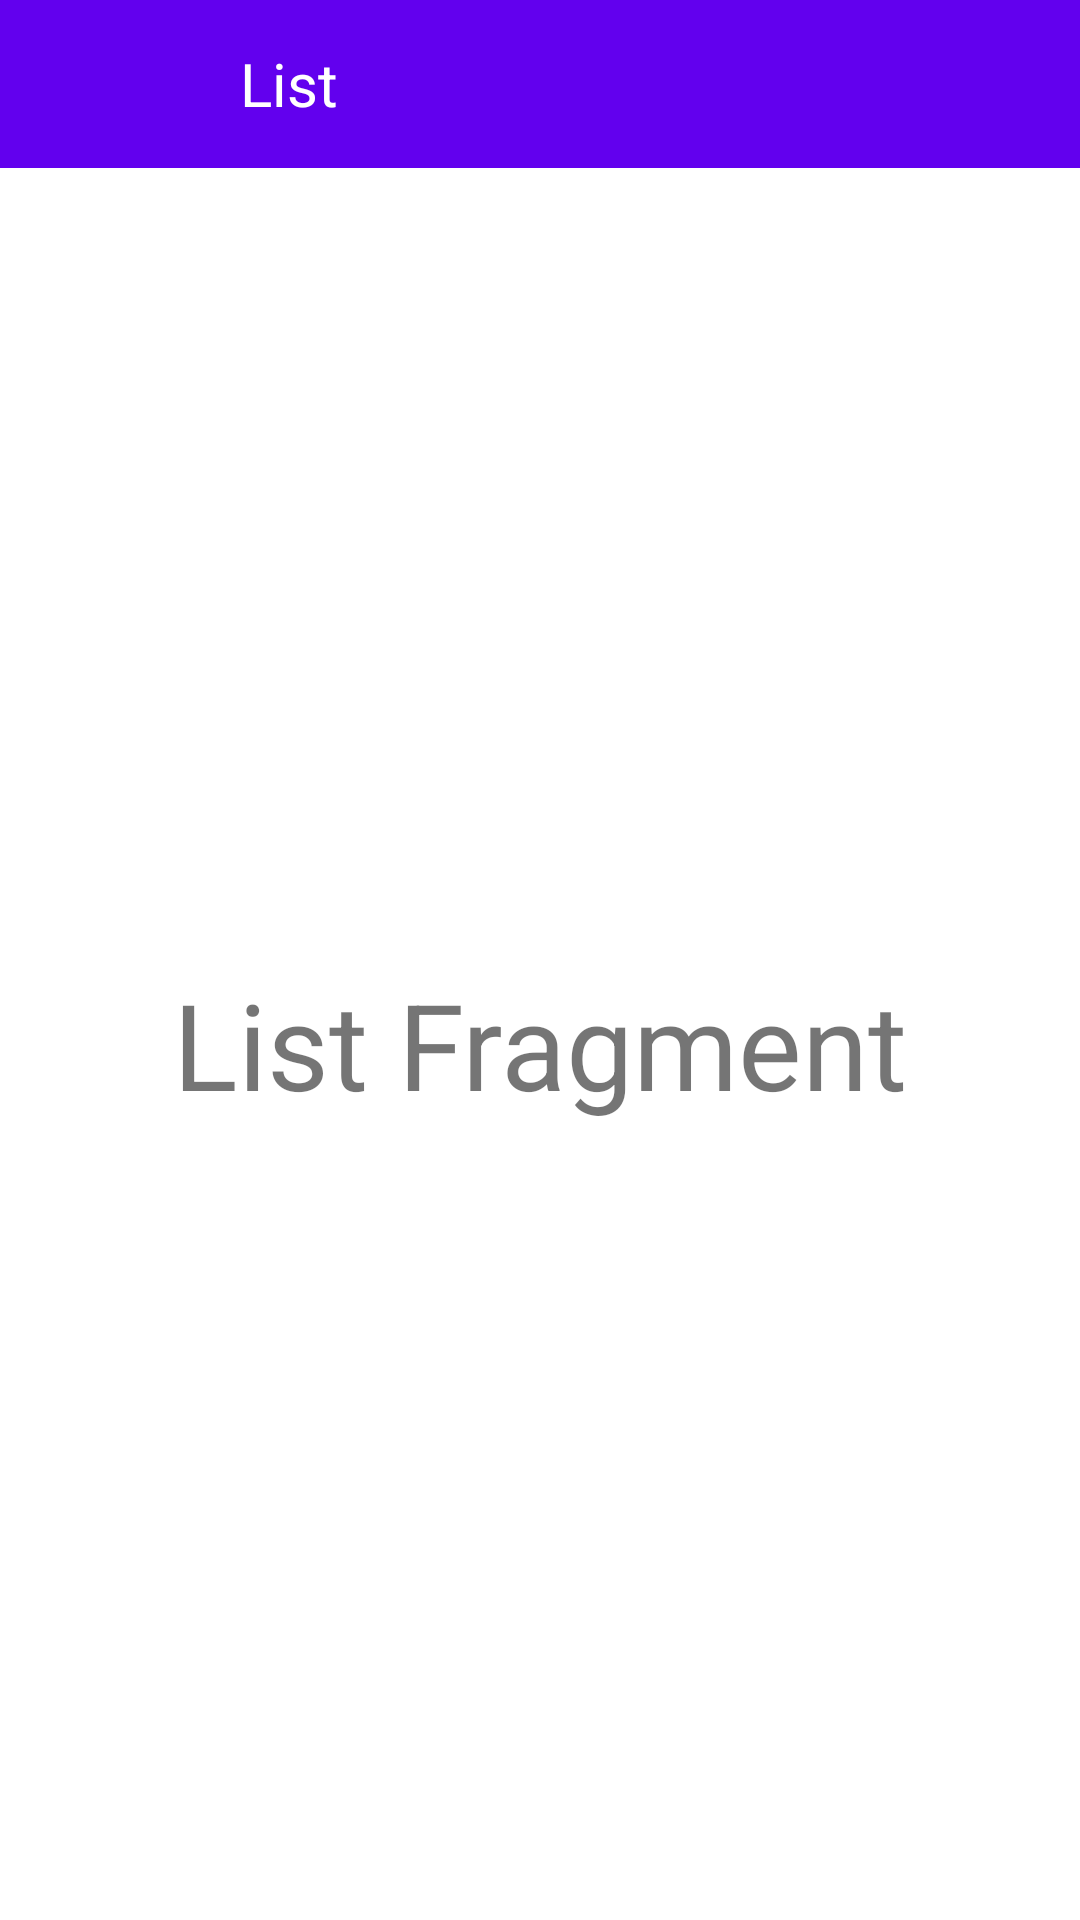

Android layout source for this screen:
<!-- AndroidManifest.xml: application theme Theme.MyNote -->
<!-- res/layout/fragment_list.xml -->
<?xml version="1.0" encoding="utf-8"?>
<androidx.constraintlayout.widget.ConstraintLayout xmlns:android="http://schemas.android.com/apk/res/android"
    xmlns:tools="http://schemas.android.com/tools"
    android:layout_width="match_parent"
    android:layout_height="match_parent"
    xmlns:app="http://schemas.android.com/apk/res-auto"
    tools:context=".List_Fragment">

    <androidx.appcompat.widget.Toolbar
        android:id="@+id/Top_Bar"
        android:layout_width="match_parent"
        android:layout_height="wrap_content"
        android:background="@color/purple_500"
        app:layout_constraintEnd_toEndOf="parent"
        app:layout_constraintStart_toStartOf="parent"
        app:layout_constraintTop_toTopOf="parent">

        <ImageView
            android:id="@+id/Back_Button_List"
            android:layout_width="50dp"
            android:layout_height="30dp"
            android:src="@drawable/ic_baseline_arrow_back_24"/>

        <TextView
            android:layout_width="wrap_content"
            android:layout_height="wrap_content"
            android:textColor="@color/white"
            android:layout_marginLeft="30dp"
            android:textSize="20dp"
            android:text="List"/>
    </androidx.appcompat.widget.Toolbar>

    <TextView
        android:layout_width="match_parent"
        android:layout_height="0dp"
        android:gravity="center"
        android:text="List Fragment"
        android:textSize="40dp"
        app:layout_constraintBottom_toBottomOf="parent"
        app:layout_constraintTop_toBottomOf="@+id/Top_Bar"
        tools:layout_editor_absoluteX="0dp" />


</androidx.constraintlayout.widget.ConstraintLayout>
<!-- resources referenced by this layout -->
<resources>
  <style name="Theme.MyNote" parent="Theme.MaterialComponents.DayNight.NoActionBar">
          
          <item name="colorPrimary">@color/purple_500</item>
          <item name="colorPrimaryVariant">@color/purple_700</item>
          <item name="colorOnPrimary">@color/white</item>
          
          <item name="colorSecondary">@color/teal_200</item>
          <item name="colorSecondaryVariant">@color/teal_700</item>
          <item name="colorOnSecondary">@color/black</item>
          
          <item name="android:statusBarColor" tools:targetApi="l">?attr/colorPrimaryVariant</item>
          
      </style>
  <!-- not gathered from this repository: default colours our renderer supplied (Android Studio template values) -->
  <color name="purple_500">#FF6200EE</color>
  <color name="purple_700">#FF3700B3</color>
  <color name="teal_200">#FF03DAC5</color>
  <color name="teal_700">#FF018786</color>
  <color name="black">#FF000000</color>
  <color name="white">#FFFFFFFF</color>
</resources>
